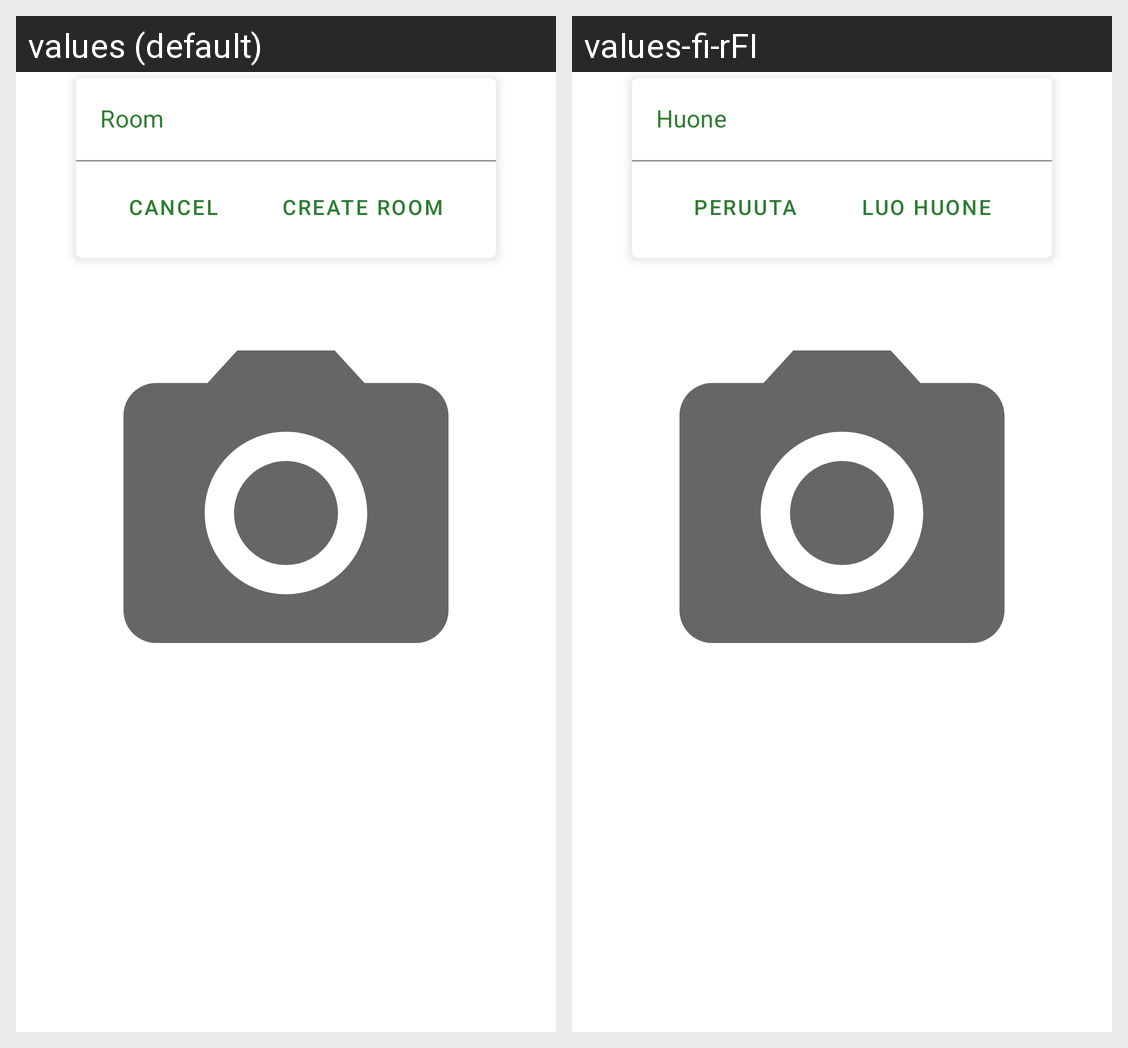

The Android screen above is rendered under two locales of the same app. Produce the string resources it draws, with the default and per-locale values.
Android screen res/layout/fragment_create_room_dialog.xml rendered under 2 locales, left to right: values (default), values-fi-rFI. Device: Nexus 5 (rendered at 1080×1920; each locale shown at half size, 540×960, under a caption strip naming it); theme Theme.Furniture_placer.
Strings drawn on this screen, with the default value and each locale's value (text and hints the layout hard-codes, and strings that could not be matched under every locale, appear in the picture but are not listed):

roomNameField
  values: Room
  values-fi-rFI: Huone

cancelAction
  values: Cancel
  values-fi-rFI: Peruuta

createRoomBtnText
  values: Create Room
  values-fi-rFI: Luo Huone
